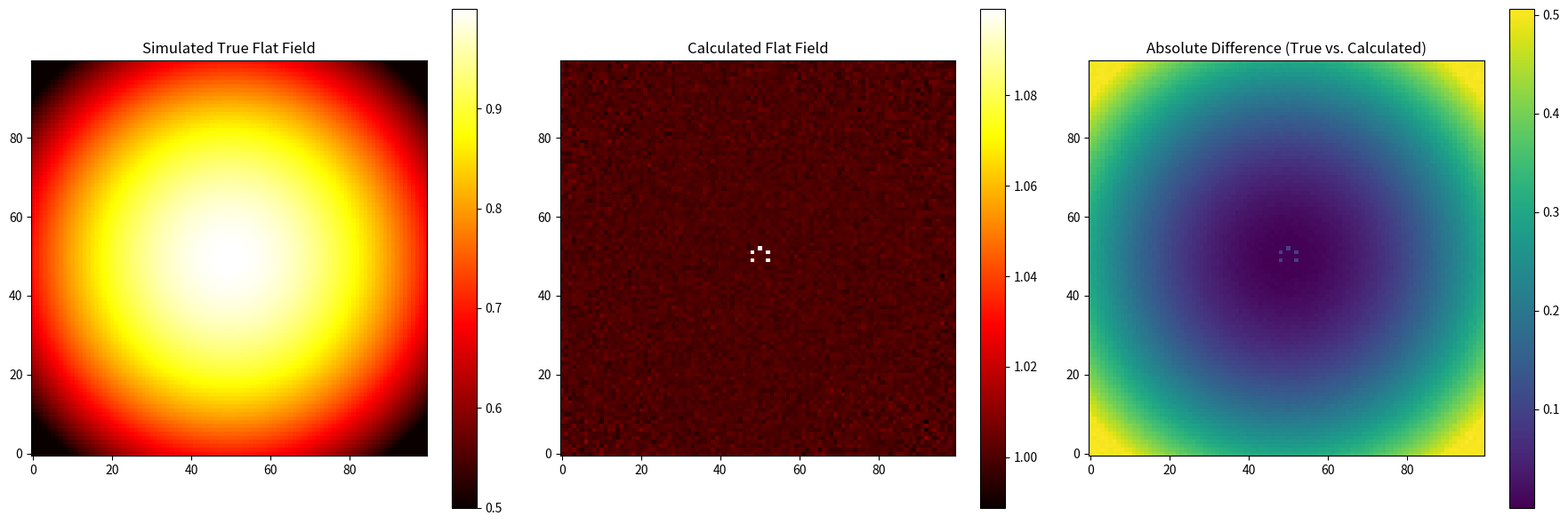
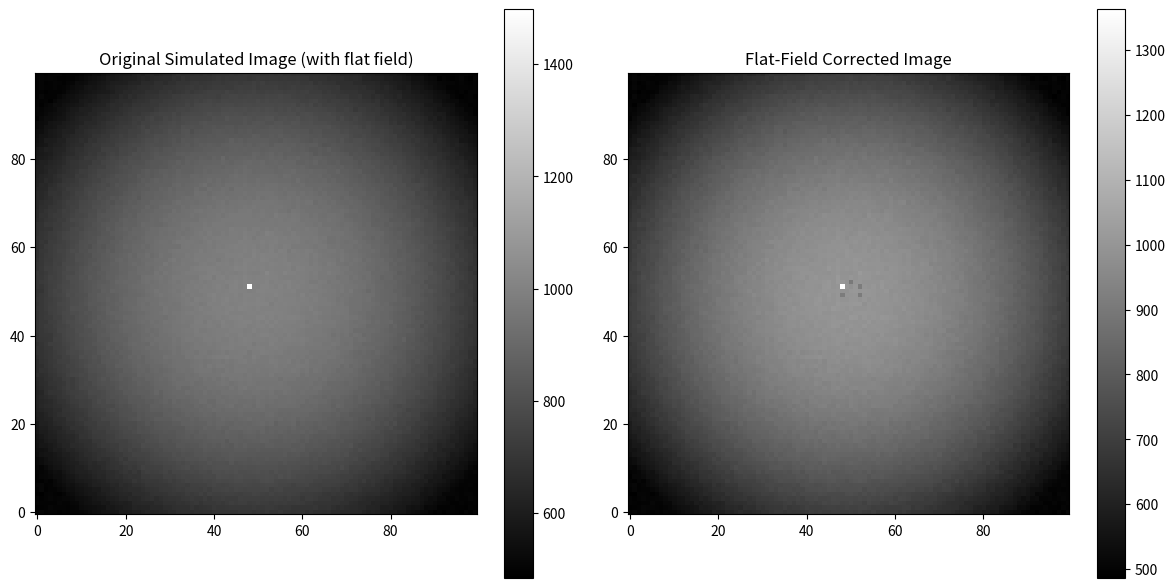
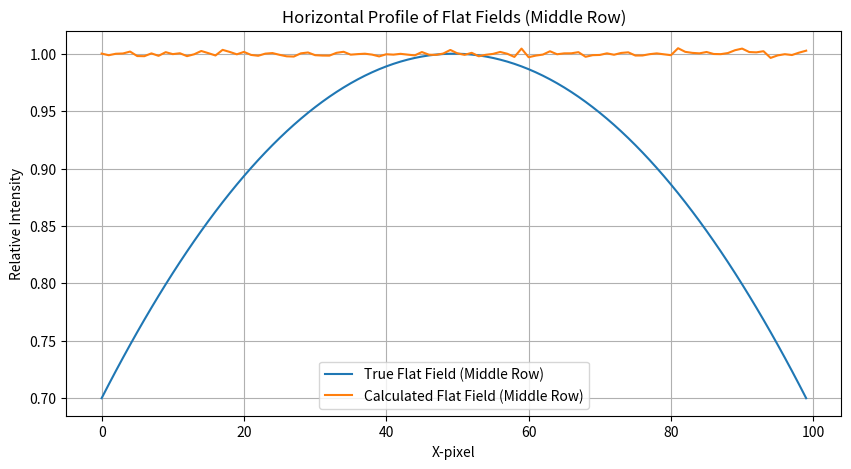

These charts were generated, in order, by the following Python code:
import numpy as np
from scipy.signal import convolve2d

def create_flat_field(images):
    """
    Creates a CCD flat field from a set of spatially displaced data images
    using the Kuhn, Lin and Loranz method (Pub. Astron. Soc. Pacific, 103:1097 (1991)).

    Parameters
    ----------
    images : list of numpy.ndarray
        A list of 2D numpy arrays, where each array is a data image.
        Assumes all images have the same dimensions.

    Returns
    -------
    numpy.ndarray
        The calculated flat field image.
    """
    if not images:
        raise ValueError("The 'images' list cannot be empty.")

    # Convert images to float for calculations
    images = [img.astype(float) for img in images]

    # Get image dimensions
    ny, nx = images[0].shape
    num_images = len(images)

    # Step 1: Compute the median of all images to get an initial estimate of the flat
    # This step is common for most flat-fielding methods to get a rough idea of the scene
    median_image = np.median(np.array(images), axis=0)

    # Step 2: Compute the ratio of each image to the median image
    # These ratios will highlight the variations due to the flat field
    ratios = [img / median_image for img in images]

    # Step 3: Compute the mean of the ratios for each pixel
    # This mean represents the average non-uniformity across all images
    mean_ratios = np.mean(np.array(ratios), axis=0)

    # Step 4: Normalize the mean ratios by their average
    # This step ensures the flat field has an average value close to 1,
    # which is characteristic of a flat field (pixel values reflect sensitivity relative to the average)
    flat_field = mean_ratios / np.mean(mean_ratios)

    return flat_field

def apply_flat_field(data_image, flat_field):
    """
    Applies the calculated flat field to a data image.

    Parameters
    ----------
    data_image : numpy.ndarray
        The 2D data image to be corrected.
    flat_field : numpy.ndarray
        The calculated flat field.

    Returns
    -------
    numpy.ndarray
        The flat-field corrected image.
    """
    return data_image / flat_field

if __name__ == '__main__':
    # Example Usage:
    # Let's simulate some spatially displaced images with a non-uniform flat field.

    # Define a simulated true flat field (e.g., brighter in the center, darker at edges)
    ny_sim, nx_sim = 100, 100
    x = np.linspace(-1, 1, nx_sim)
    y = np.linspace(-1, 1, ny_sim)
    X, Y = np.meshgrid(x, y)
    true_flat = 1.0 - 0.3 * (X**2 + Y**2)
    true_flat = np.clip(true_flat, 0.5, 1.0) # Ensure values are positive

    print("Simulated True Flat Field:")
    print(true_flat[::10, ::10]) # Print a subset for brevity

    # Create a simulated "sky" background or object that shifts
    base_signal = 1000 * np.ones((ny_sim, nx_sim)) # A uniform background
    # Add a "hot" pixel or small feature for realism
    base_signal[ny_sim // 2, nx_sim // 2] += 500

    # Simulate multiple spatially displaced images
    num_sim_images = 5
    simulated_images = []
    for i in range(num_sim_images):
        # Simulate slight spatial displacement (e.g., 1-2 pixels)
        shift_x = int(np.random.randint(-2, 3))
        shift_y = int(np.random.randint(-2, 3))

        shifted_signal = np.roll(base_signal, shift_y, axis=0)
        shifted_signal = np.roll(shifted_signal, shift_x, axis=1)

        # Apply the true flat field and add some noise
        # The flat field is multiplicative
        noisy_image = shifted_signal * true_flat + np.random.normal(0, 5, (ny_sim, nx_sim))
        simulated_images.append(noisy_image)

    print(f"\nGenerated {num_sim_images} simulated images.")
    # Show a snippet of one simulated image
    print("Example of a simulated image (top-left corner):")
    print(simulated_images[0][:5, :5])

    # Calculate the flat field using the Kuhn, Lin and Loranz method
    calculated_flat = create_flat_field(simulated_images)

    print("\nCalculated Flat Field (top-left corner):")
    print(calculated_flat[:5, :5])

    print("\nDifference between True and Calculated Flat (top-left corner):")
    print((true_flat - calculated_flat)[:5, :5])

    # Visualize the results
    import matplotlib.pyplot as plt

    fig, axes = plt.subplots(1, 3, figsize=(18, 6))

    im0 = axes[0].imshow(true_flat, cmap='hot', origin='lower')
    axes[0].set_title('Simulated True Flat Field')
    fig.colorbar(im0, ax=axes[0])

    im1 = axes[1].imshow(calculated_flat, cmap='hot', origin='lower')
    axes[1].set_title('Calculated Flat Field')
    fig.colorbar(im1, ax=axes[1])

    im2 = axes[2].imshow(np.abs(true_flat - calculated_flat), cmap='viridis', origin='lower')
    axes[2].set_title('Absolute Difference (True vs. Calculated)')
    fig.colorbar(im2, ax=axes[2])

    plt.tight_layout()
    plt.show()

    # Apply the flat field to one of the simulated images
    original_image = simulated_images[0]
    corrected_image = apply_flat_field(original_image, calculated_flat)

    fig, axes = plt.subplots(1, 2, figsize=(12, 6))

    im3 = axes[0].imshow(original_image, cmap='gray', origin='lower')
    axes[0].set_title('Original Simulated Image (with flat field)')
    fig.colorbar(im3, ax=axes[0])

    im4 = axes[1].imshow(corrected_image, cmap='gray', origin='lower')
    axes[1].set_title('Flat-Field Corrected Image')
    fig.colorbar(im4, ax=axes[1])

    plt.tight_layout()
    plt.show()

    # You can also visually inspect the profiles
    plt.figure(figsize=(10, 5))
    plt.plot(true_flat[ny_sim // 2, :], label='True Flat Field (Middle Row)')
    plt.plot(calculated_flat[ny_sim // 2, :], label='Calculated Flat Field (Middle Row)')
    plt.title('Horizontal Profile of Flat Fields (Middle Row)')
    plt.xlabel('X-pixel')
    plt.ylabel('Relative Intensity')
    plt.legend()
    plt.grid(True)
    plt.show()
